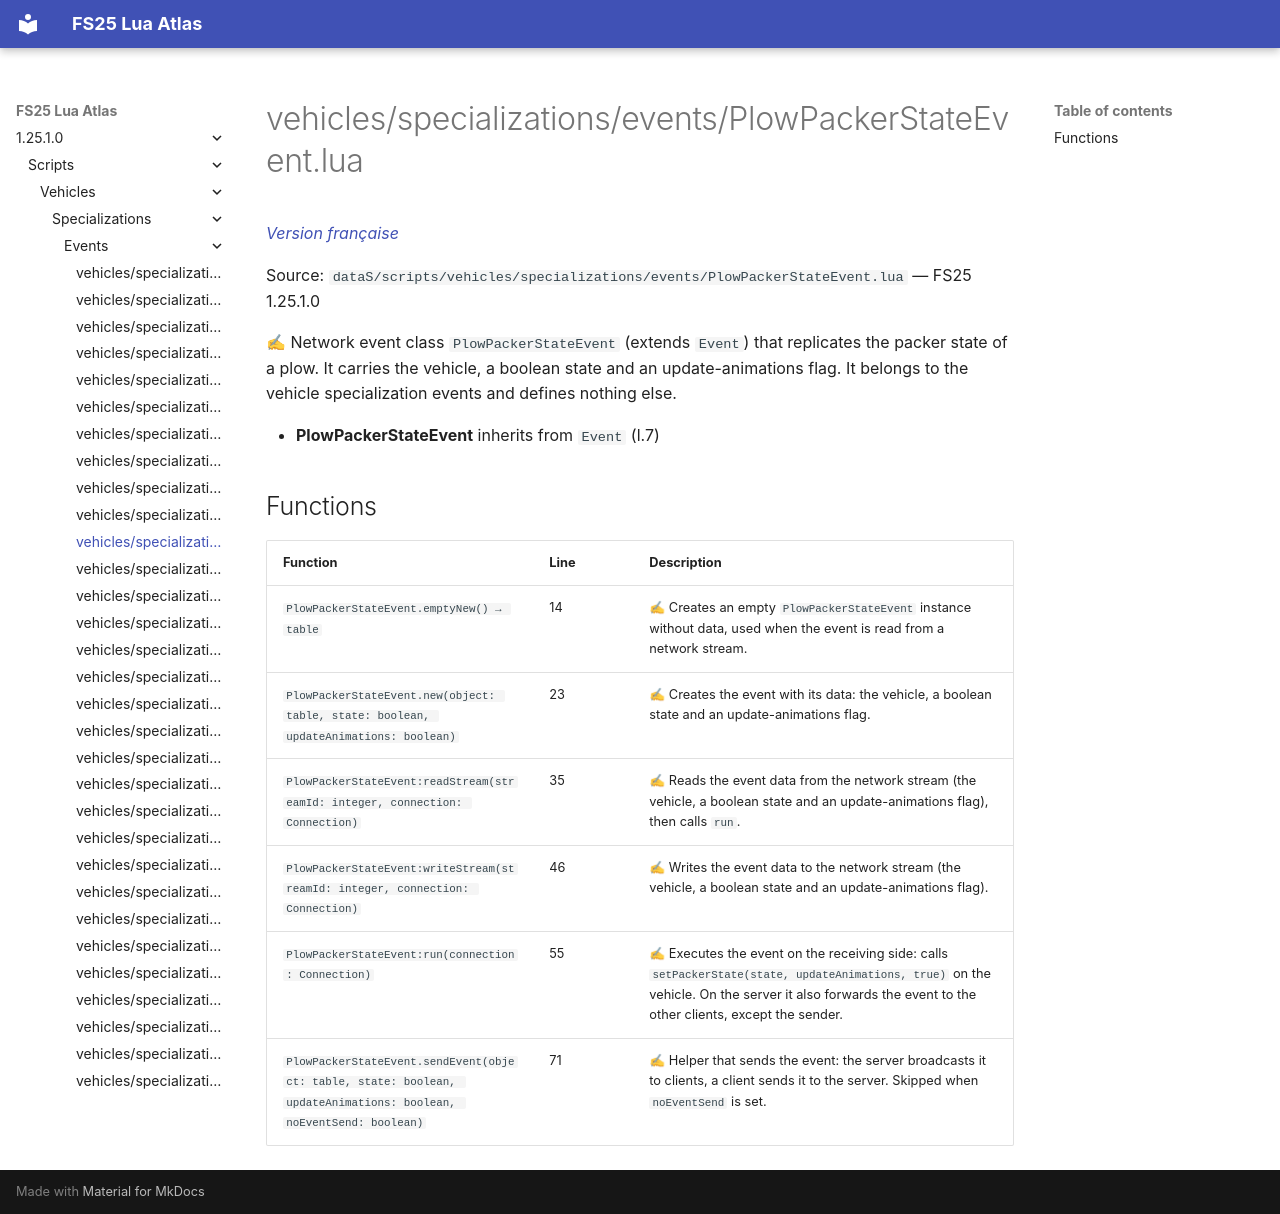

repository: Tim0219800/fs25-lua-atlas · page: 1.25.1.0/scripts/vehicles/specializations/events/PlowPackerStateEvent.html · generator: mkdocs

# vehicles/specializations/events/PlowPackerStateEvent.lua

*[Version française](../../../../fr/scripts/vehicles/specializations/events/PlowPackerStateEvent.md)*

Source: `dataS/scripts/vehicles/specializations/events/PlowPackerStateEvent.lua` — FS25 1.25.1.0

✍ Network event class `PlowPackerStateEvent` (extends `Event`) that replicates the packer state of a plow. It carries the vehicle, a boolean state and an update-animations flag. It belongs to the vehicle specialization events and defines nothing else.

- **PlowPackerStateEvent** inherits from `Event` (l.7)

## Functions

| Function | Line | Description |
|---|---|---|
| `PlowPackerStateEvent.emptyNew() → table` | 14 | ✍ Creates an empty `PlowPackerStateEvent` instance without data, used when the event is read from a network stream. |
| `PlowPackerStateEvent.new(object: table, state: boolean, updateAnimations: boolean)` | 23 | ✍ Creates the event with its data: the vehicle, a boolean state and an update-animations flag. |
| `PlowPackerStateEvent:readStream(streamId: integer, connection: Connection)` | 35 | ✍ Reads the event data from the network stream (the vehicle, a boolean state and an update-animations flag), then calls `run`. |
| `PlowPackerStateEvent:writeStream(streamId: integer, connection: Connection)` | 46 | ✍ Writes the event data to the network stream (the vehicle, a boolean state and an update-animations flag). |
| `PlowPackerStateEvent:run(connection: Connection)` | 55 | ✍ Executes the event on the receiving side: calls `setPackerState(state, updateAnimations, true)` on the vehicle. On the server it also forwards the event to the other clients, except the sender. |
| `PlowPackerStateEvent.sendEvent(object: table, state: boolean, updateAnimations: boolean, noEventSend: boolean)` | 71 | ✍ Helper that sends the event: the server broadcasts it to clients, a client sends it to the server. Skipped when `noEventSend` is set. |
